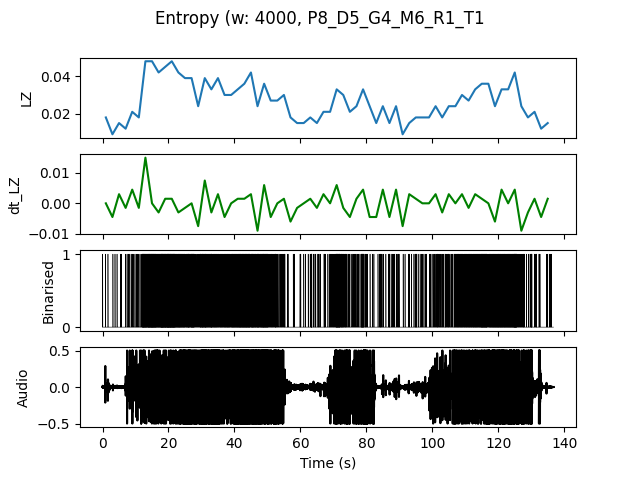

The data file committed next to this chart (first rows):
, t0, LZ, dt_LZ, IOI
0.0, 0.0, 0.01795, 0.0, 0.6667
2.0, 2.0, 0.008974, -0.004487, 1.0
4.0, 4.0, 0.01496, 0.002991, 0.6667
6.0, 6.0, 0.01197, -0.001496, 0.6667
8.0, 8.0, 0.02094, 0.004487, 0.4
10.0, 10.0, 0.01795, -0.001496, 0.4
12.0, 12.0, 0.04786, 0.01496, 0.09524
14.0, 14.0, 0.04786, 0.0, 0.08696
16.0, 16.0, 0.04188, -0.002991, 0.1053
18.0, 18.0, 0.04487, 0.001496, 0.08333
20.0, 20.0, 0.04786, 0.001496, 0.08
22.0, 22.0, 0.04188, -0.002991, 0.125
24.0, 24.0, 0.03889, -0.001496, 0.1333
26.0, 26.0, 0.03889, 0.0, 0.1111
28.0, 28.0, 0.02393, -0.007479, 0.2222
30.0, 30.0, 0.03889, 0.007479, 0.125
32.0, 32.0, 0.03291, -0.002991, 0.1429
34.0, 34.0, 0.03889, 0.002991, 0.1538
36.0, 36.0, 0.02991, -0.004487, 0.1667
38.0, 38.0, 0.02991, 0.0, 0.1429
40.0, 40.0, 0.03291, 0.001496, 0.125
42.0, 42.0, 0.0359, 0.001496, 0.1176
44.0, 44.0, 0.04188, 0.002991, 0.1176
46.0, 46.0, 0.02393, -0.008974, 0.1429
48.0, 48.0, 0.0359, 0.005983, 0.1111
50.0, 50.0, 0.02692, -0.004487, 0.2222
52.0, 52.0, 0.02692, 0.0, 0.25
54.0, 54.0, 0.02991, 0.001496, 0.3333
56.0, 56.0, 0.01795, -0.005983, 0.6667
58.0, 58.0, 0.01496, -0.001496, 0.6667
60.0, 60.0, 0.01496, 0.0, 0.6667
62.0, 62.0, 0.01795, 0.001496, 0.2857
64.0, 64.0, 0.01496, -0.001496, 0.4
66.0, 66.0, 0.02094, 0.002991, 0.5
68.0, 68.0, 0.02094, 0.0, 0.3333
70.0, 70.0, 0.03291, 0.005983, 0.1333
72.0, 72.0, 0.02991, -0.001496, 0.1667
74.0, 74.0, 0.02094, -0.004487, 0.4
76.0, 76.0, 0.02393, 0.001496, 0.3333
78.0, 78.0, 0.03291, 0.004487, 0.1538
80.0, 80.0, 0.02393, -0.004487, 0.5
82.0, 82.0, 0.01496, -0.004487, 0.6667
84.0, 84.0, 0.02393, 0.004487, 0.3333
86.0, 86.0, 0.01496, -0.004487, 0.4
88.0, 88.0, 0.02393, 0.004487, 0.3333
90.0, 90.0, 0.008974, -0.007479, 1.0
92.0, 92.0, 0.01496, 0.002991, 0.6667
94.0, 94.0, 0.01795, 0.001496, 0.3333
96.0, 96.0, 0.01795, 0.0, 0.4
98.0, 98.0, 0.01795, 0.0, 0.3333
100.0, 100.0, 0.02393, 0.002991, 0.2857
102.0, 102.0, 0.01795, -0.002991, 0.3333
104.0, 104.0, 0.02393, 0.002991, 0.2857
106.0, 106.0, 0.02393, 0.0, 0.2222
108.0, 108.0, 0.02991, 0.002991, 0.1667
110.0, 110.0, 0.02692, -0.001496, 0.1818
112.0, 112.0, 0.03291, 0.002991, 0.1538
114.0, 114.0, 0.0359, 0.001496, 0.125
116.0, 116.0, 0.0359, 0.0, 0.1429
118.0, 118.0, 0.02393, -0.005983, 0.1429
... 8 more rows
